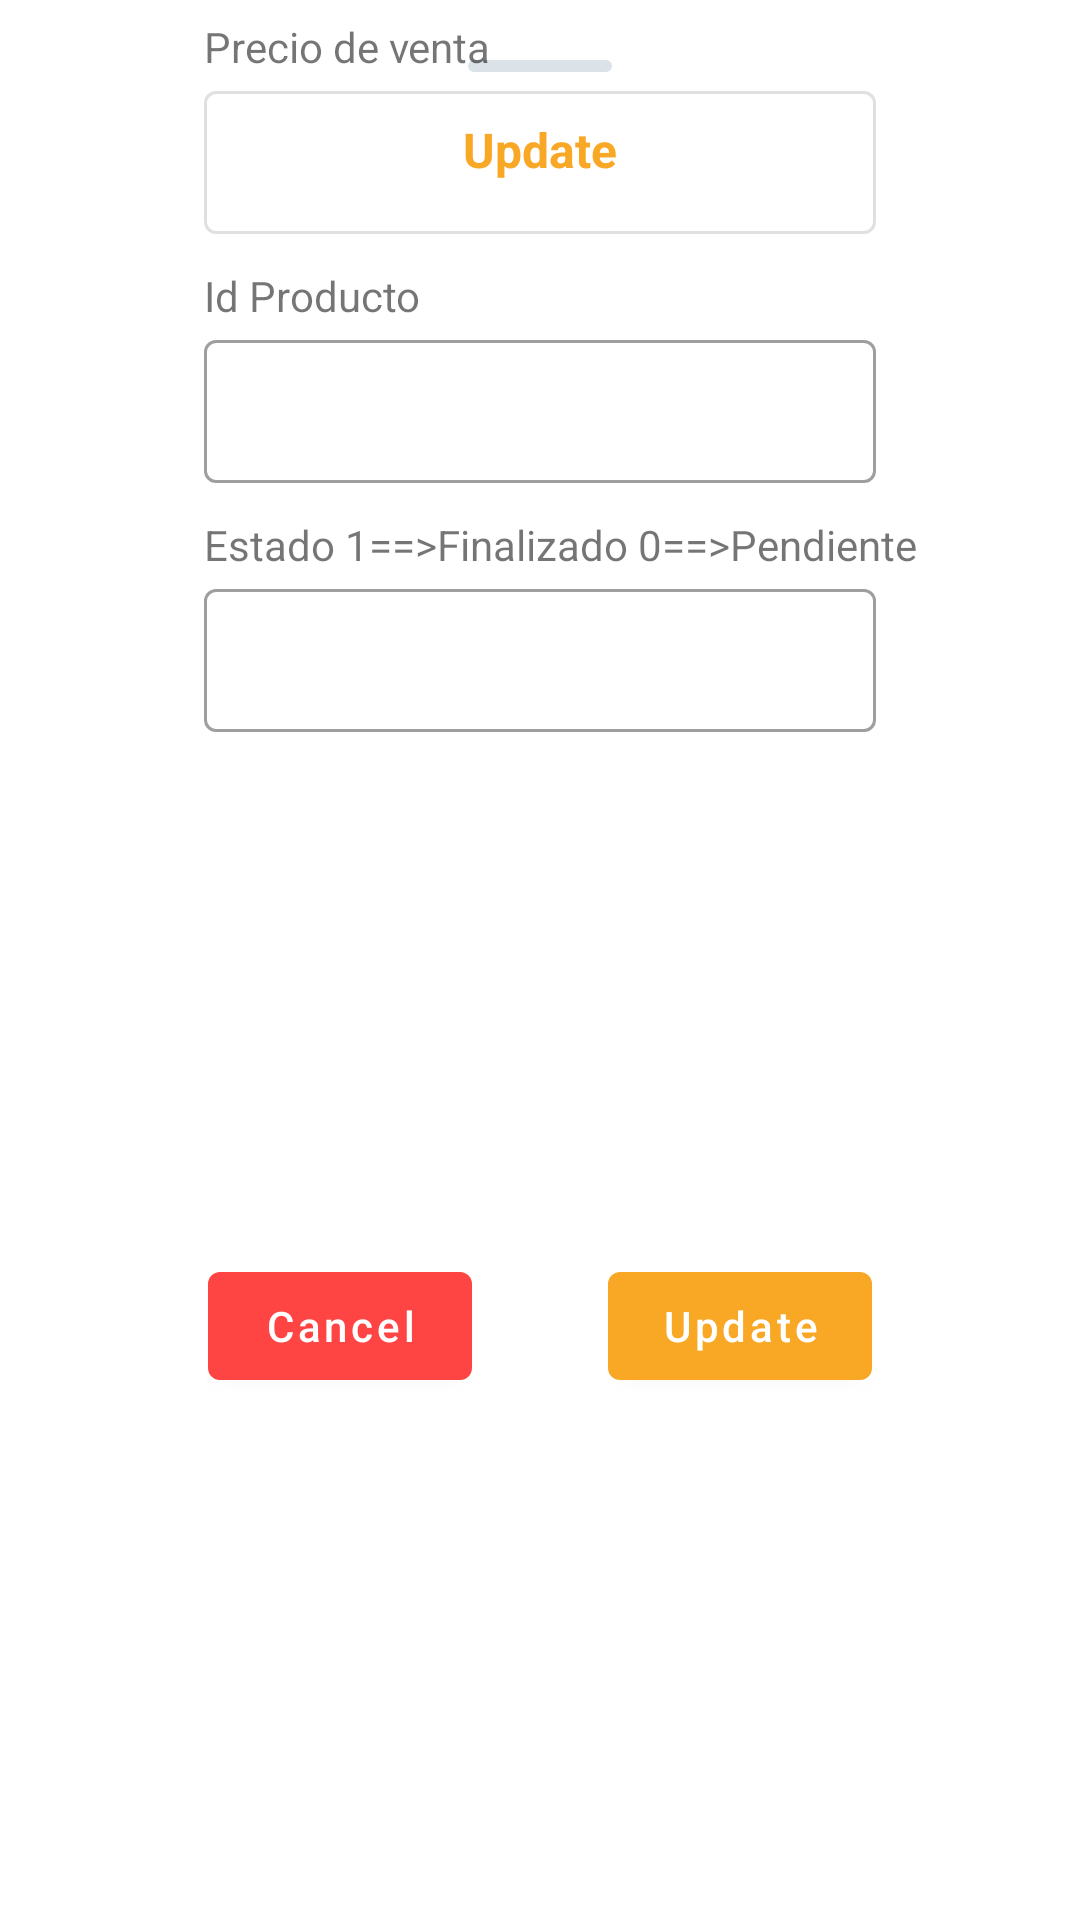

The Android layout XML behind this screen, and the referenced resources:
<!-- AndroidManifest.xml: application theme Theme.Tikonsil509Admin -->
<!-- res/layout/bottom_sheet_update.xml -->
<?xml version="1.0" encoding="utf-8"?>
<layout xmlns:android="http://schemas.android.com/apk/res/android"
    xmlns:app="http://schemas.android.com/apk/res-auto"
    xmlns:tools="http://schemas.android.com/tools"
    android:background="@drawable/bottom_sheet_dialog">

    <data>
        <variable
            name="dataBinding"
           type="com.tikonsil.tikonsil509admin.data.local.entity.SalesEntity" />

    </data>

    <androidx.constraintlayout.widget.ConstraintLayout
        android:layout_width="match_parent"
        android:layout_height="wrap_content"
        android:layout_marginTop="10dp">
        <androidx.appcompat.widget.AppCompatImageView
            android:id="@+id/icon_"
            android:layout_width="wrap_content"
            android:layout_height="wrap_content"
            app:layout_constraintTop_toTopOf="parent"
            app:layout_constraintStart_toStartOf="parent"
            app:layout_constraintEnd_toEndOf="parent"
            android:layout_marginTop="20dp"
            android:src="@drawable/icon_collabsed_bottom_sheet"/>

        <TextView
            android:id="@+id/textView5"
            android:layout_width="wrap_content"
            android:layout_height="wrap_content"
            android:layout_marginTop="15dp"
            android:text="@string/update"
            android:textColor="@color/colorboton"
            android:textSize="16sp"
            android:textStyle="bold"
            app:layout_constraintEnd_toEndOf="parent"
            app:layout_constraintStart_toStartOf="parent"
            app:layout_constraintTop_toBottomOf="@+id/icon_" />

        <androidx.constraintlayout.widget.ConstraintLayout
            android:layout_width="match_parent"
            android:layout_height="match_parent"
            app:layout_constraintTop_toBottomOf="@+id/textView5"
            android:layout_marginHorizontal="24dp">

            <TextView
                android:layout_width="wrap_content"
                android:layout_height="wrap_content"
                android:layout_alignTop="@+id/layoutfirstname"
                android:text="Precio de venta"
                app:layout_constraintBottom_toTopOf="@+id/layoutfirstname"
                app:layout_constraintStart_toStartOf="@+id/layoutfirstname" />

            <com.google.android.material.textfield.TextInputLayout
                android:id="@+id/layoutfirstname"
                style="@style/Widget.MaterialComponents.TextInputLayout.OutlinedBox.Dense"
                android:layout_width="match_parent"
                android:layout_height="wrap_content"
                android:layout_marginHorizontal="44dp"
                android:layout_marginTop="25dp"
                android:enabled="false"
                app:helperTextTextColor="@color/design_default_color_error"
                app:layout_constraintEnd_toEndOf="parent"
                app:layout_constraintStart_toStartOf="parent"
                app:layout_constraintTop_toTopOf="parent">

                <com.google.android.material.textfield.TextInputEditText
                    android:id="@+id/firstnamedialog"
                    android:layout_width="match_parent"
                    android:layout_height="wrap_content"
                    android:text="@{dataBinding.subtotal}"
                    tools:ignore="SpeakableTextPresentCheck">
                </com.google.android.material.textfield.TextInputEditText>
            </com.google.android.material.textfield.TextInputLayout>

            <TextView
                android:id="@+id/textView3"
                android:layout_width="wrap_content"
                android:layout_height="wrap_content"
                android:layout_alignTop="@+id/layoutlastname"
                android:text="Id Producto"
                app:layout_constraintBottom_toTopOf="@+id/layoutlastname"
                app:layout_constraintStart_toStartOf="@+id/layoutlastname" />

            <com.google.android.material.textfield.TextInputLayout
                android:id="@+id/layoutlastname"
                style="@style/Widget.MaterialComponents.TextInputLayout.OutlinedBox.Dense"
                android:layout_width="match_parent"
                android:layout_height="wrap_content"
                android:layout_marginHorizontal="44dp"
                android:layout_marginTop="30dp"
                app:helperTextTextColor="@color/design_default_color_error"
                app:layout_constraintEnd_toEndOf="@+id/layoutfirstname"
                app:layout_constraintStart_toStartOf="@+id/layoutfirstname"
                app:layout_constraintTop_toBottomOf="@+id/layoutfirstname">

                <com.google.android.material.textfield.TextInputEditText
                    android:id="@+id/productIdDialog"
                    android:layout_width="match_parent"
                    android:layout_height="wrap_content"
                    tools:ignore="SpeakableTextPresentCheck">
                </com.google.android.material.textfield.TextInputEditText>
            </com.google.android.material.textfield.TextInputLayout>


            <TextView
                android:id="@+id/textView4"
                android:layout_width="wrap_content"
                android:layout_height="wrap_content"
                android:layout_alignTop="@+id/layoutpasswordname"
                android:text="Estado 1==>Finalizado 0==>Pendiente"
                app:layout_constraintBottom_toTopOf="@+id/layoutpasswordname"
                app:layout_constraintStart_toStartOf="@+id/layoutpasswordname" />

            <com.google.android.material.textfield.TextInputLayout
                android:id="@+id/layoutpasswordname"
                style="@style/Widget.MaterialComponents.TextInputLayout.OutlinedBox.Dense"
                android:layout_width="match_parent"
                android:layout_height="wrap_content"
                android:layout_marginHorizontal="44dp"
                android:layout_marginTop="30dp"
                app:helperTextTextColor="@color/design_default_color_error"
                app:layout_constraintEnd_toEndOf="@+id/layoutlastname"
                app:layout_constraintStart_toStartOf="@+id/layoutlastname"
                app:layout_constraintTop_toBottomOf="@+id/layoutlastname">

                <com.google.android.material.textfield.TextInputEditText
                    android:id="@+id/statusDialog"
                    android:layout_width="match_parent"
                    android:layout_height="wrap_content"
                    tools:ignore="SpeakableTextPresentCheck">

                </com.google.android.material.textfield.TextInputEditText>
            </com.google.android.material.textfield.TextInputLayout>

            <com.google.android.material.button.MaterialButton
                android:id="@+id/btn_edit_dialog"
                android:layout_width="wrap_content"
                android:layout_height="wrap_content"
                android:layout_marginTop="20dp"
                android:text="@string/update"
                android:textAllCaps="false"
                app:cornerRadius="4dp"
                android:layout_marginBottom="20dp"
                app:layout_constraintBottom_toBottomOf="parent"
                app:layout_constraintEnd_toEndOf="parent"
                app:layout_constraintHorizontal_bias="0.5"
                app:layout_constraintStart_toEndOf="@+id/btn_edit_dialog_cancel"
                app:layout_constraintTop_toBottomOf="@+id/layoutpasswordname" />


            <ProgressBar
                android:id="@+id/progressbar"
                android:layout_width="wrap_content"
                android:layout_height="40dp"
                app:layout_constraintBottom_toBottomOf="@+id/btn_edit_dialog"
                app:layout_constraintEnd_toEndOf="@+id/btn_edit_dialog"
                android:indeterminateDrawable="@drawable/circular_progress_bar"
                app:layout_constraintStart_toStartOf="@+id/btn_edit_dialog"
                app:layout_constraintTop_toTopOf="@+id/btn_edit_dialog" />



            <com.google.android.material.button.MaterialButton
                android:id="@+id/btn_edit_dialog_cancel"
                android:layout_width="wrap_content"
                android:layout_height="wrap_content"
                android:layout_marginTop="20dp"
                android:text="@string/cancel"
                android:layout_marginBottom="20dp"
                android:textAllCaps="false"
                android:theme="@style/BtuttonCancelTheme"
                app:cornerRadius="4dp"
                app:layout_constraintBottom_toBottomOf="parent"
                app:layout_constraintEnd_toStartOf="@+id/btn_edit_dialog"
                app:layout_constraintHorizontal_bias="0.5"
                app:layout_constraintHorizontal_chainStyle="spread"
                app:layout_constraintStart_toStartOf="parent"
                app:layout_constraintTop_toBottomOf="@+id/layoutpasswordname" />
        </androidx.constraintlayout.widget.ConstraintLayout>

    </androidx.constraintlayout.widget.ConstraintLayout>

</layout>
<!-- resources referenced by this layout -->
<resources>
  <color name="colorboton">#F9A826</color>
  <!-- drawable bottom_sheet_dialog (drawable) -->
  <?xml version="1.0" encoding="utf-8"?>
  <shape xmlns:android="http://schemas.android.com/apk/res/android" android:shape="rectangle">
  
      <solid android:color="@color/white"
          android:width="360dp"
          android:height="281dp"/>
      <corners android:topLeftRadius="8dp"
          android:topRightRadius="8dp"/>
  </shape>
  <!-- drawable icon_collabsed_bottom_sheet (drawable) -->
  <vector xmlns:android="http://schemas.android.com/apk/res/android"
      android:width="48dp"
      android:height="4dp"
      android:viewportWidth="48"
      android:viewportHeight="4">
      <path
          android:pathData="M2,0L46,0A2,2 0,0 1,48 2L48,2A2,2 0,0 1,46 4L2,4A2,2 0,0 1,0 2L0,2A2,2 0,0 1,2 0z"
          android:fillColor="#DCE3E8"/>
  </vector>
  <string name="cancel">Cancel</string>
  <string name="update">Update</string>
  <style name="BtuttonCancelTheme" parent="Theme.AppCompat.NoActionBar">
          <item name="colorSecondary">@color/colorerror</item>
          <item name="colorPrimary">@color/colorerror</item>
      </style>
  <style name="Theme.Tikonsil509Admin" parent="Theme.MaterialComponents.Light.NoActionBar">
          
          <item name="colorPrimary">@color/purple_700</item>
          <item name="colorPrimaryVariant">@color/purple_700</item>
          <item name="colorOnPrimary">@color/white</item>
          
          <item name="colorSecondary">@color/teal_200</item>
          <item name="colorSecondaryVariant">@color/teal_700</item>
          <item name="colorOnSecondary">@color/purple_700</item>
          
          <item name="android:statusBarColor" tools:targetApi="l">?attr/colorPrimaryVariant</item>
          
      </style>
  <color name="white">#FFFFFFFF</color>
  <color name="colorerror">@android:color/holo_red_light</color>
  <color name="purple_700">#F9A826</color>
  <color name="teal_200">#FF03DAC5</color>
  <color name="teal_700">#FF018786</color>
</resources>
